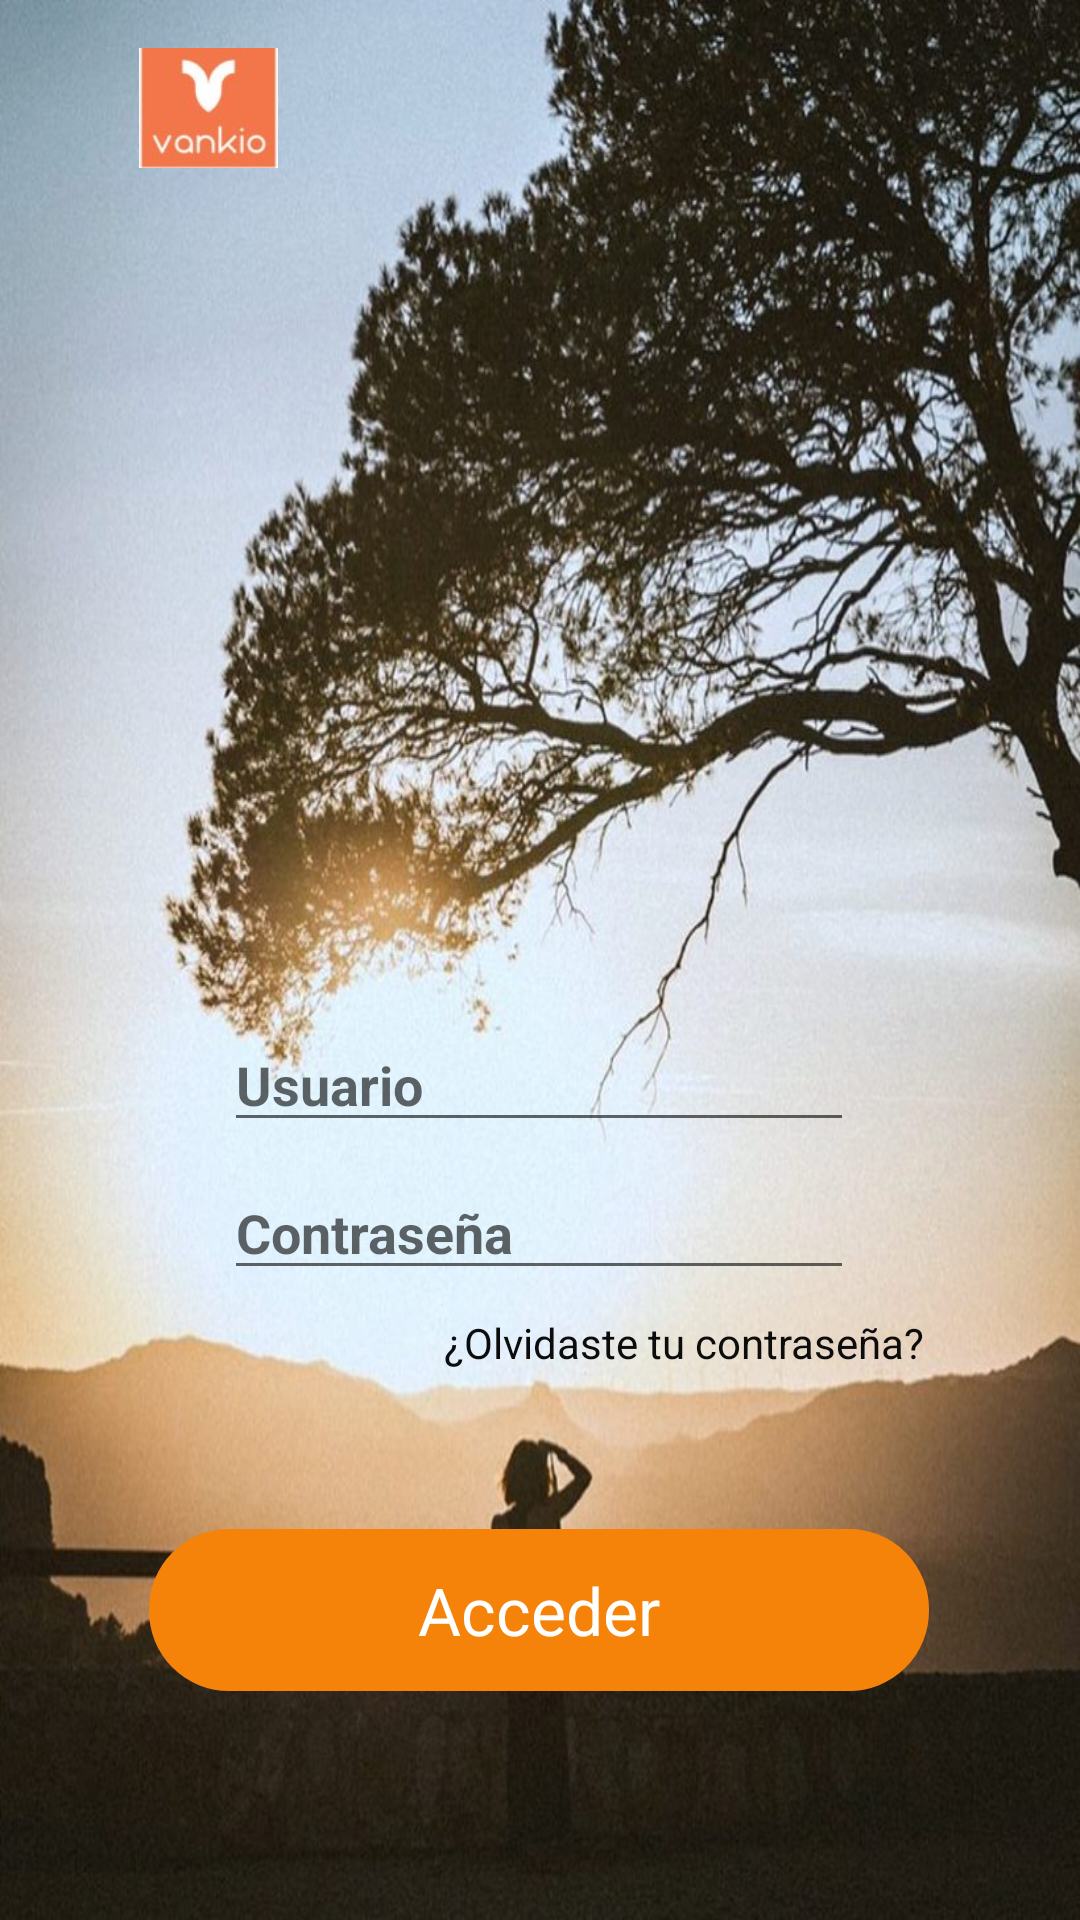

Layout XML and referenced resources for this Android screen:
<!-- AndroidManifest.xml: application theme AppTheme -->
<!-- res/layout/activity_login.xml -->
<?xml version="1.0" encoding="utf-8"?>
<androidx.constraintlayout.widget.ConstraintLayout xmlns:android="http://schemas.android.com/apk/res/android"
    xmlns:app="http://schemas.android.com/apk/res-auto"
    xmlns:tools="http://schemas.android.com/tools"
    android:layout_width="match_parent"
    android:layout_height="match_parent"
    tools:context=".LoginActivity"
    android:background="@drawable/login">


    <ImageView
        android:id="@+id/imageView2"
        android:layout_width="107dp"
        android:layout_height="40dp"
        android:layout_marginStart="16dp"
        android:layout_marginTop="16dp"
        app:layout_constraintStart_toStartOf="parent"
        app:layout_constraintTop_toTopOf="parent"
        app:srcCompat="@drawable/logosizeinver" />

    <EditText
        android:id="@+id/passworAnterior"
        android:layout_width="wrap_content"
        android:layout_height="wrap_content"
        android:ems="10"
        android:hint="Usuario"
        android:inputType="textPersonName"
        android:textIsSelectable="false"
        android:textStyle="bold"
        app:layout_constraintBottom_toBottomOf="parent"
        app:layout_constraintEnd_toEndOf="parent"
        app:layout_constraintHorizontal_bias="0.497"
        app:layout_constraintStart_toStartOf="parent"
        app:layout_constraintTop_toTopOf="parent"
        app:layout_constraintVertical_bias="0.567" />

    <EditText
        android:id="@+id/passwordNuevo"
        android:layout_width="wrap_content"
        android:layout_height="wrap_content"
        android:layout_marginTop="8dp"
        android:ems="10"
        android:hint="Contraseña"
        android:inputType="textPersonName"
        android:textStyle="bold"
        app:layout_constraintBottom_toBottomOf="parent"
        app:layout_constraintEnd_toEndOf="parent"
        app:layout_constraintHorizontal_bias="0.497"
        app:layout_constraintStart_toStartOf="parent"
        app:layout_constraintTop_toBottomOf="@+id/passworAnterior"
        app:layout_constraintVertical_bias="0.0" />

    <Button
        android:id="@+id/btnAcceder"
        style="@style/botonAcceder"
        android:layout_width="260dp"
        android:layout_height="54dp"
        android:background="@drawable/ovalo"
        android:backgroundTint="@color/colorPrimary"
        android:text="Acceder"
        android:textAlignment="center"
        android:textAppearance="@style/TextAppearance.AppCompat.Large"
        android:textColor="@android:color/white"
        app:layout_constraintBottom_toBottomOf="parent"
        app:layout_constraintEnd_toEndOf="parent"
        app:layout_constraintHorizontal_bias="0.496"
        app:layout_constraintStart_toStartOf="parent"
        app:layout_constraintTop_toTopOf="parent"
        app:layout_constraintVertical_bias="0.87" />

    <TextView
        android:id="@+id/olvidar"
        android:layout_width="wrap_content"
        android:layout_height="wrap_content"
        android:layout_marginStart="148dp"
        android:layout_marginTop="8dp"
        android:text="¿Olvidaste tu contraseña?"
        android:textColor="#0C0C0C"
        app:layout_constraintStart_toStartOf="parent"
        app:layout_constraintTop_toBottomOf="@+id/passwordNuevo" />

</androidx.constraintlayout.widget.ConstraintLayout>
<!-- resources referenced by this layout -->
<resources>
  <color name="colorPrimary">#f5830a</color>
  <!-- drawable login: jpg bitmap (drawable, 139924 bytes) -->
  <!-- drawable logosizeinver: png bitmap (drawable-v24, 23492 bytes) -->
  <!-- drawable ovalo (drawable) -->
  <?xml version="1.0" encoding="utf-8"?>
  
  <shape xmlns:android="http://schemas.android.com/apk/res/android"
      android:shape="rectangle"
      >
  
      <size
          android:width="300dp"
          android:height="100dp"
          >
  
      </size>
  
      <corners
          android:radius="25dp"
          >
  
      </corners>
  
      <stroke
          android:width="10px"
          android:color="@color/colorPrimary"
          >
  
      </stroke>
  
  </shape>
  <style name="botonAcceder" parent="@style/Widget.AppCompat.Button">
          <item name="android:background">@drawable/boton_acceder</item>
      </style>
  <style name="AppTheme" parent="Theme.AppCompat.Light.NoActionBar">
          
          <item name="colorPrimary">@color/colorPrimary</item>
          <item name="colorPrimaryDark">@color/colorPrimaryDark</item>
          <item name="colorAccent">@color/colorAccent</item>
          
      </style>
  <color name="colorPrimaryDark">#ba8145</color>
  <color name="colorAccent">#0a7cf5</color>
</resources>
